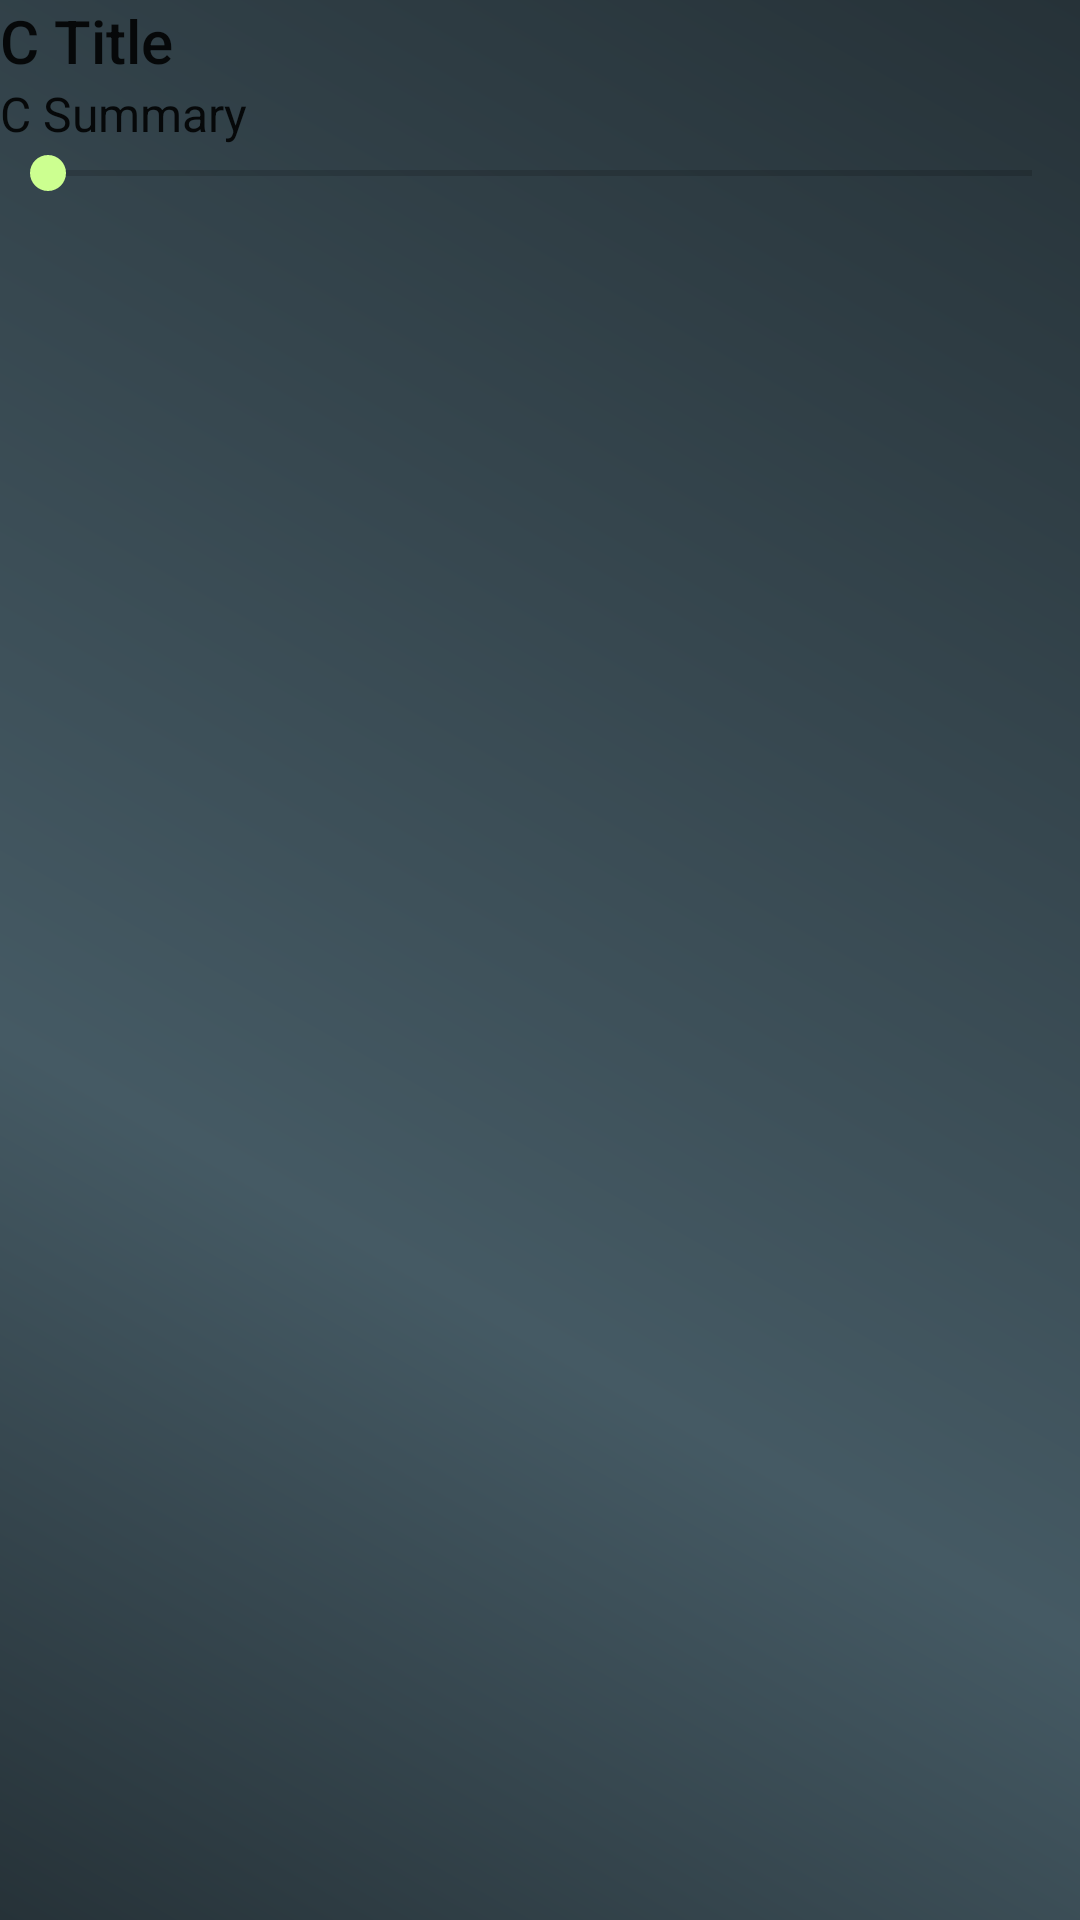

This screen was rendered from an Android layout file. Write that file and the resources it references.
<!-- AndroidManifest.xml: application theme AppThemeGreen -->
<!-- res/layout/pref_edittext_spinner.xml -->
<?xml version="1.0" encoding="utf-8"?>
<LinearLayout xmlns:android="http://schemas.android.com/apk/res/android"
    android:id="@android:id/widget_frame"
    android:layout_width="match_parent"
    android:layout_height="wrap_content"
    android:orientation="vertical">

    <TextView
        android:id="@android:id/title"
        style="@android:style/TextAppearance.DeviceDefault.SearchResult.Title"
        android:layout_width="wrap_content"
        android:layout_height="wrap_content"
        android:text="C Title" />

    <TextView
        android:id="@android:id/summary"
        style="@android:style/TextAppearance.DeviceDefault.SearchResult.Subtitle"
        android:layout_width="wrap_content"
        android:layout_height="wrap_content"
        android:text="C Summary" />

    <SeekBar
        android:id="@+id/seekbar"
        android:layout_width="match_parent"
        android:layout_height="wrap_content" />
</LinearLayout>
<!-- resources referenced by this layout -->
<resources>
  <style name="AppThemeGreen" parent="Theme.AppCompat.Light.DarkActionBar">
          
          <item name="colorPrimary">@color/colorPrimaryGreen</item>
          <item name="colorPrimaryDark">@color/colorPrimaryGreenDark</item>
          <item name="colorAccent">@color/colorAccentGreen</item>
          <item name="android:windowBackground">@drawable/gradient_dark_grey</item>
          <item name="preferenceTheme">@style/PreferenceThemeOverlay</item>
          <item name="android:dropDownListViewStyle">@style/Spinner_style</item>
          <item name="colorButtonNormal">@color/colorPrimaryGreen</item>
          <item name="android:textColor">@color/colorText</item>
          <item name="actionBarStyle">@style/ActionBar_style</item>
          
          <item name="primaryColorAttr">@color/colorPrimaryGreen</item>
          <item name="primaryDarkColorAttr">@color/colorPrimaryGreenDark</item>
          <item name="accentColorAttr">@color/colorAccentGreen</item>
          <item name="primaryLightColorAttr">@color/colorPrimaryGreenLight</item>
          <item name="colorIconAttr">@color/colorPrimaryGreenDark</item>
          <item name="colorIconBarAttr">@color/colorText</item>
          <item name="color_axis">@color/middle_gray</item>
          <item name="colorTextAttr">@color/colorText</item>
          <item name="colorTextHintAttr">@color/colorTextHint</item>
          <item name="divider_attr">@color/dividerGrey</item>
          <item name="list_background">@color/middle_gray</item>
          <item name="colorDialogBackgroundAttr">@color/middle_gray</item>
      </style>
  <color name="colorPrimaryGreen">#388e3c</color>
  <color name="colorPrimaryGreenDark">#1b5e20</color>
  <color name="colorAccentGreen">#CCFF90</color>
  <!-- drawable gradient_dark_grey (drawable) -->
  <?xml version="1.0" encoding="utf-8"?>
  <shape xmlns:android="http://schemas.android.com/apk/res/android" android:shape="rectangle" >
      <gradient
          android:angle="45"
          android:centerX="35%"
          android:startColor="#263238"
          android:centerColor="#455A64"
          android:endColor="#263238"
          android:type="linear"/>
  </shape>
  <style name="Spinner_style" parent="@style/Base.Animation.AppCompat.DropDownUp">
          <item name="android:dividerHeight">@dimen/divider</item>
          <item name="android:divider">?attr/divider_attr</item>
          <item name="android:background">?attr/list_background</item>
          <item name="android:listSelector">?attr/primaryColorAttr</item>
      </style>
  <color name="colorText">@android:color/white</color>
  <style name="ActionBar_style" parent="@style/Widget.AppCompat.Light.ActionBar.Solid.Inverse">
          <item name="displayOptions">useLogo|showHome|showTitle</item>
          <item name="logo">@mipmap/ic_launcher</item>
      </style>
  <color name="colorPrimaryGreenLight">#4caf50</color>
  <color name="middle_gray">#455a64</color>
  <color name="colorTextHint">#A8A19E</color>
  <color name="dividerGrey">#607d8b</color>
  <dimen name="divider">1dp</dimen>
</resources>
